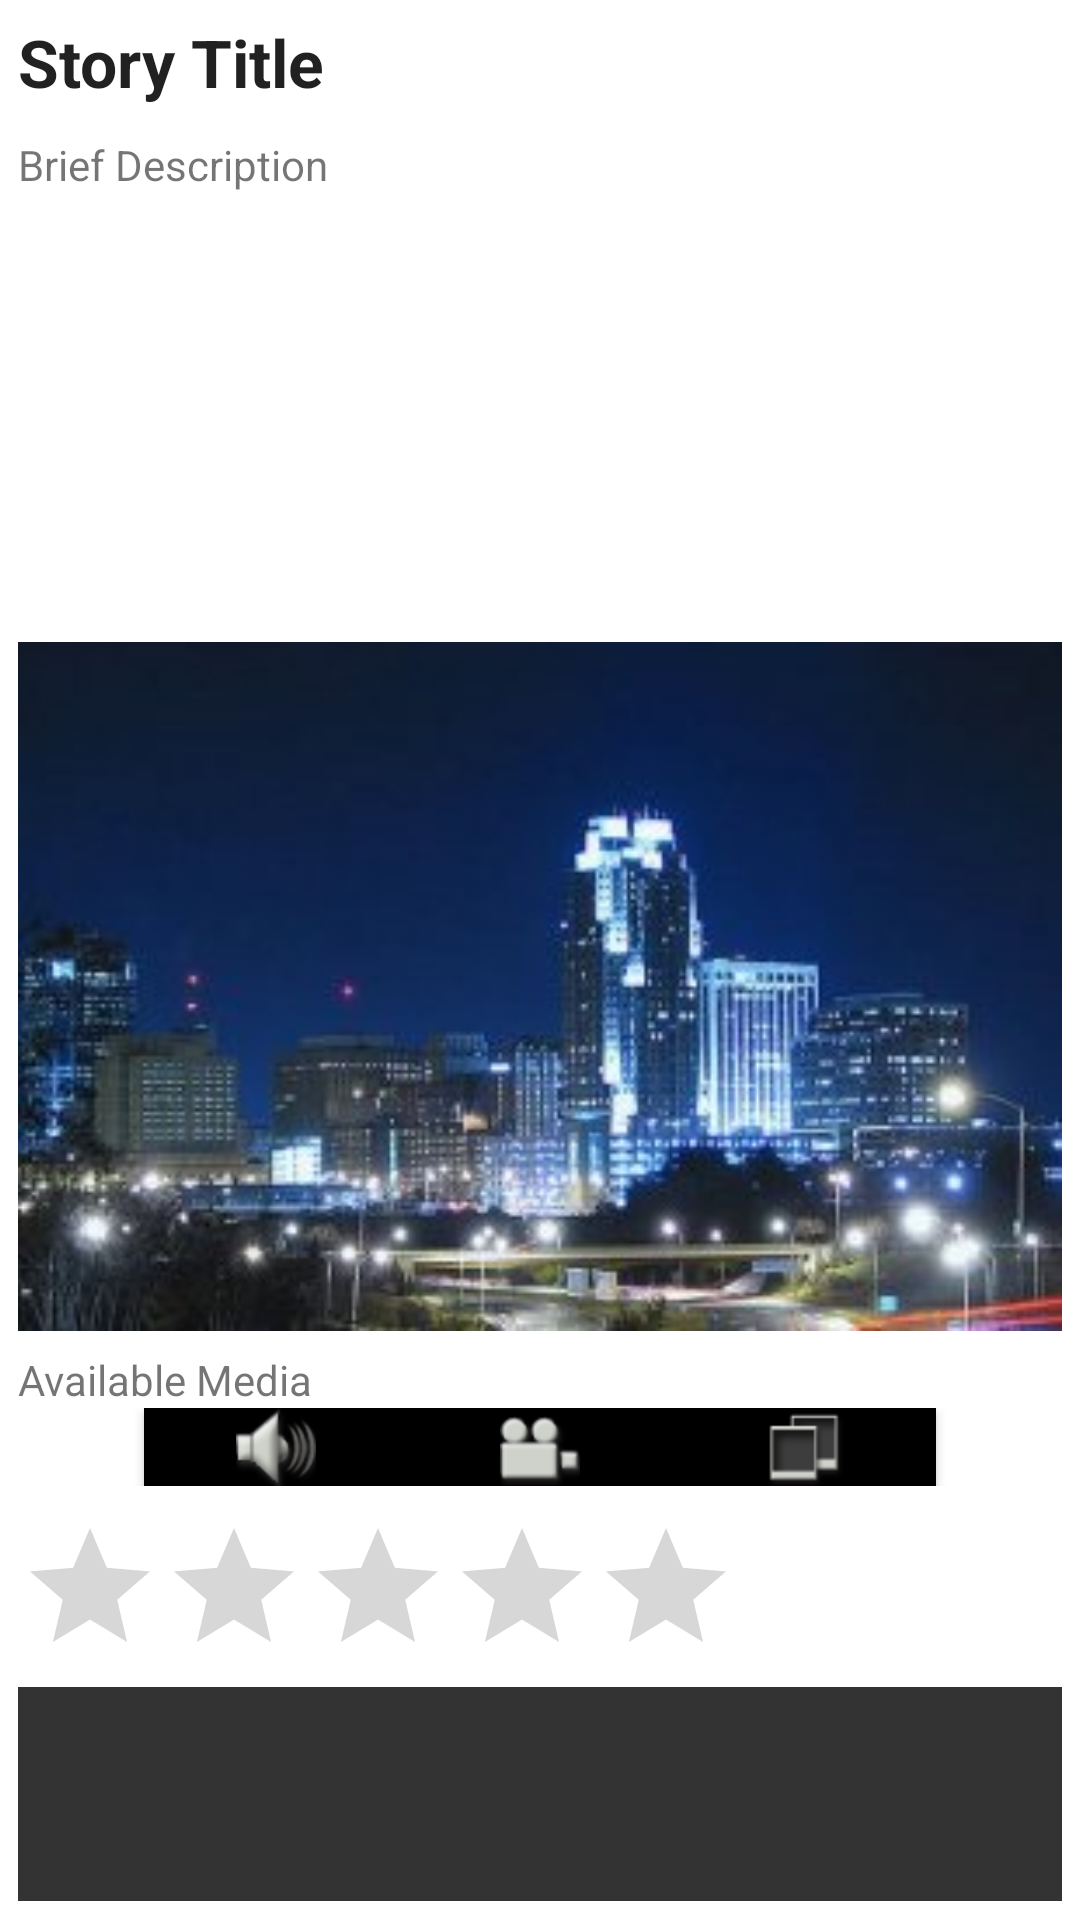

Write the Android layout XML for this screen, with the resource values it uses.
<!-- AndroidManifest.xml: fallback theme Theme.MaterialComponents.DayNight.NoActionBar -->
<!-- res/layout/storypage.xml -->
<?xml version="1.0" encoding="utf-8"?>
<LinearLayout xmlns:android="http://schemas.android.com/apk/res/android"
    android:id="@+id/home_root"
    android:orientation="vertical"
    android:layout_width="fill_parent"
    android:layout_height="fill_parent">


    <LinearLayout
        android:layout_width="fill_parent"
        android:layout_height="wrap_content"
        android:layout_weight="1"
        android:orientation="vertical"
        android:padding="6dip" >

        <LinearLayout
            android:layout_width="fill_parent"
            android:layout_height="wrap_content"
            android:orientation="horizontal"
            android:paddingBottom="10dp" >

            <TextView
                android:id="@+id/textView1"
                android:layout_width="match_parent"
                android:layout_height="wrap_content"
                android:text="Story Title"
                android:textAppearance="?android:attr/textAppearanceLarge"
                android:textStyle="bold" />
        </LinearLayout>

        <LinearLayout
            android:layout_width="match_parent"
            android:layout_height="wrap_content"
            android:layout_weight="0.02" >

            <TextView
                android:id="@+id/textView2"
                android:layout_width="wrap_content"
                android:layout_height="wrap_content"
                android:text="Brief Description" />
        </LinearLayout>

        <LinearLayout
            android:layout_width="match_parent"
            android:layout_height="wrap_content"
            android:layout_weight="0.00" >

            <ImageView
                android:id="@+id/imageView1"
                android:layout_width="match_parent"
                android:layout_height="243dp"
                android:src="@drawable/night_skyline_raleigh" />
        </LinearLayout>

        <TextView
            android:id="@+id/textView3"
            android:layout_width="wrap_content"
            android:layout_height="wrap_content"
            android:text="Available Media" />

        <LinearLayout
            android:layout_width="match_parent"
            android:layout_height="wrap_content"
            android:gravity="center"
            android:paddingBottom="10dp" >

            <Button
                android:id="@+id/button1"
                android:layout_width="wrap_content"
                android:layout_height="26dp"
                android:background="#000000"
                android:drawableTop="@drawable/audio"
                android:paddingLeft="10dp"
                android:paddingRight="10dp" />

            <Button
                android:id="@+id/button1"
                android:layout_width="wrap_content"
                android:layout_height="26dp"
                android:background="#000000"
                android:drawableTop="@drawable/video"
                android:paddingLeft="10dp"
                android:paddingRight="10dp" />

            <Button
                android:id="@+id/button1"
                android:layout_width="wrap_content"
                android:layout_height="26dp"
                android:background="#000000"
                android:drawableTop="@drawable/photo"
                android:paddingLeft="10dp"
                android:paddingRight="10dp" />
        </LinearLayout>

        <LinearLayout
            android:layout_width="match_parent"
            android:layout_height="wrap_content"
            android:layout_weight="0.00">

            <RatingBar
                android:id="@+id/ratingBar1"
                android:layout_width="wrap_content"
                android:layout_height="wrap_content" 
               />
        </LinearLayout>

        <LinearLayout
            android:layout_width="match_parent"
            android:layout_height="wrap_content"
            android:layout_weight="0.01"
            android:background="#333333" >

        </LinearLayout>

    </LinearLayout>

</LinearLayout>
<!-- resources referenced by this layout -->
<resources>
  <!-- drawable audio: png bitmap (drawable-hdpi, 4430 bytes) -->
  <!-- drawable night_skyline_raleigh: jpg bitmap (drawable-hdpi, 14159 bytes) -->
  <!-- drawable photo: png bitmap (drawable-hdpi, 1946 bytes) -->
  <!-- drawable video: png bitmap (drawable-hdpi, 3089 bytes) -->
</resources>
